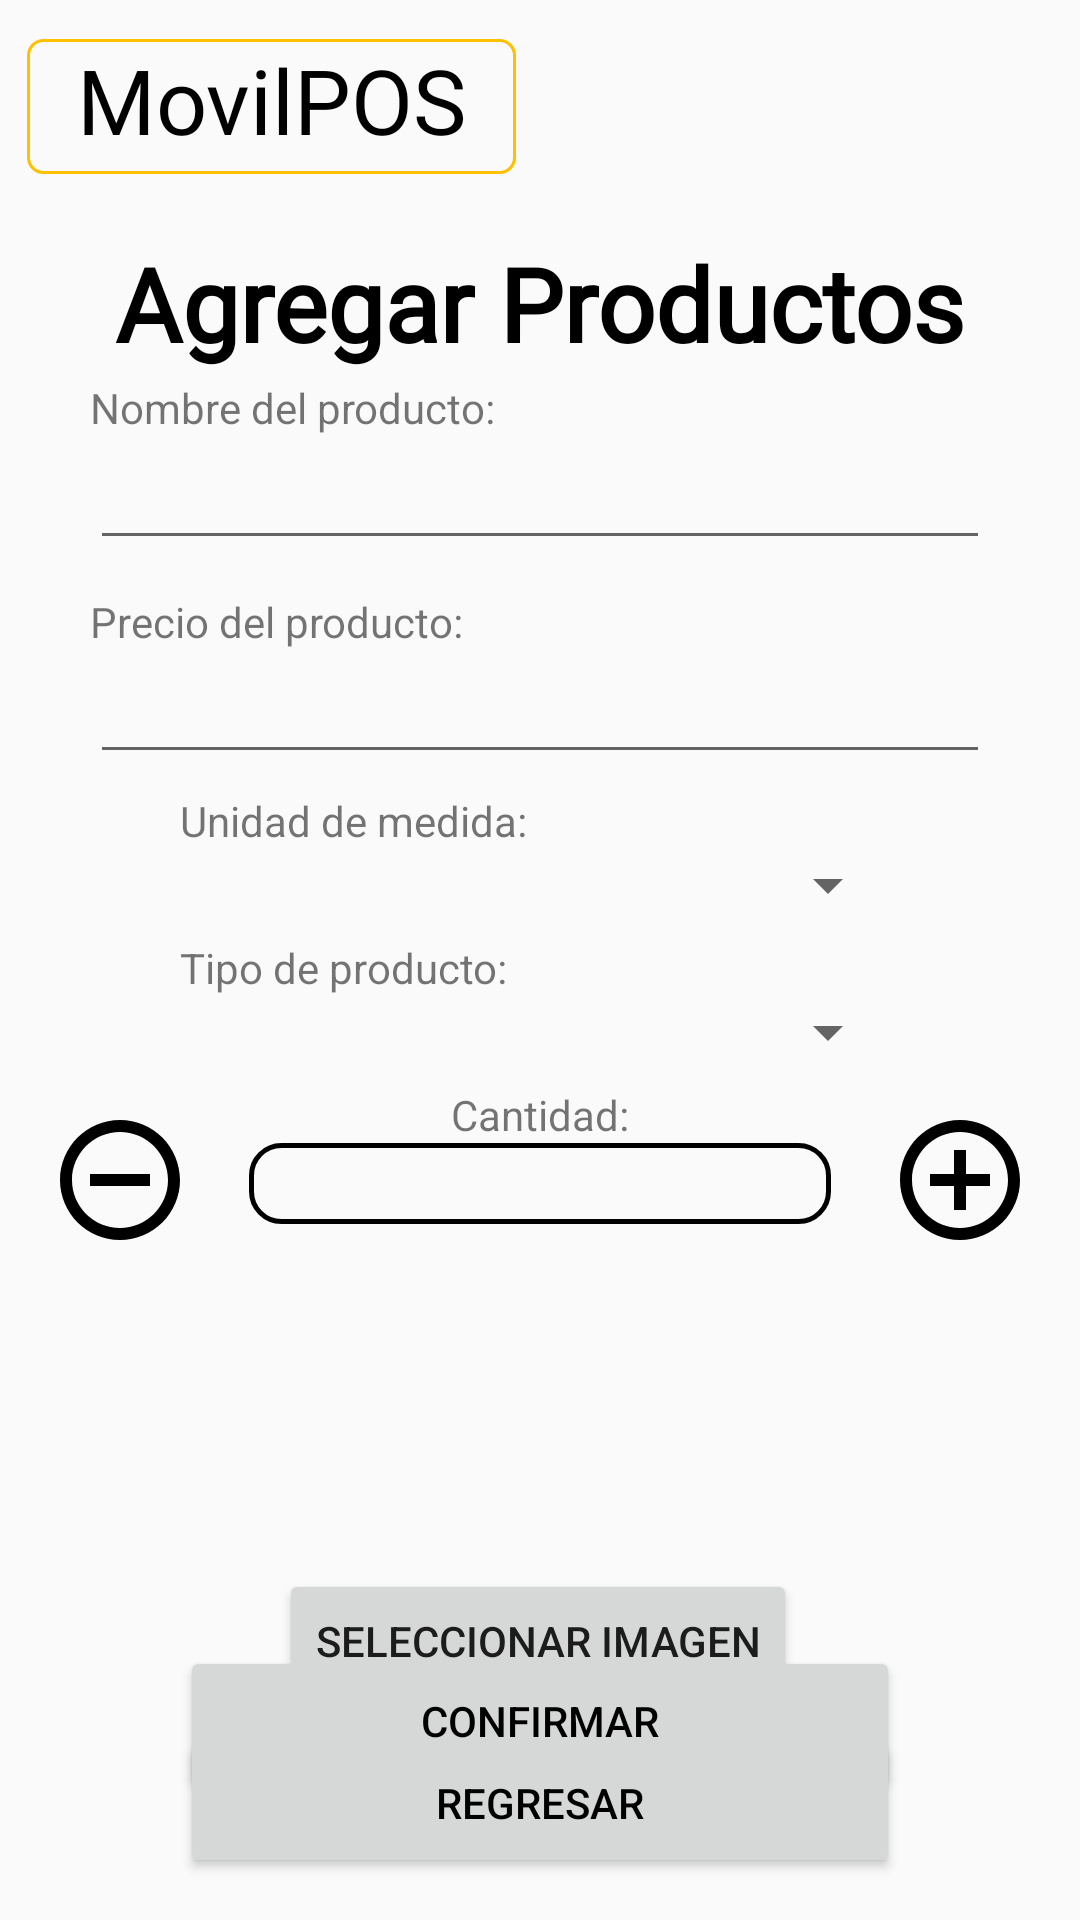

Here is an Android app screen rendered from its layout file. Give the layout XML and the strings, colors and styles it references.
<!-- AndroidManifest.xml: application theme Theme.ProyectoMovilPOS -->
<!-- res/layout/activity_inventario_articulos_todos.xml -->
<?xml version="1.0" encoding="utf-8"?>
<androidx.constraintlayout.widget.ConstraintLayout xmlns:android="http://schemas.android.com/apk/res/android"
    xmlns:app="http://schemas.android.com/apk/res-auto"
    xmlns:tools="http://schemas.android.com/tools"
    android:id="@+id/main"
    android:layout_width="match_parent"
    android:layout_height="match_parent"
    tools:context=".inventario_articulos_todos">

    <Button
        android:id="@+id/btnBack08"
        android:layout_width="0dp"
        android:layout_height="50dp"
        android:layout_marginStart="60dp"
        android:layout_marginEnd="60dp"
        android:text="@string/btnback"
        android:textColor="#000000"
        app:layout_constraintBottom_toBottomOf="parent"
        app:layout_constraintEnd_toEndOf="parent"
        app:layout_constraintHorizontal_bias="0.0"
        app:layout_constraintStart_toStartOf="parent"
        app:layout_constraintTop_toTopOf="parent"
        app:layout_constraintVertical_bias="0.976" />

    <Button
        android:id="@+id/btnConfirmar_04"
        android:layout_width="0dp"
        android:layout_height="50dp"
        android:layout_marginStart="60dp"
        android:layout_marginTop="5dp"
        android:layout_marginEnd="60dp"
        android:layout_marginBottom="5dp"
        android:text="Confirmar"
        android:textColor="#000000"
        app:layout_constraintBottom_toTopOf="@+id/btnBack08"
        app:layout_constraintEnd_toEndOf="parent"
        app:layout_constraintHorizontal_bias="0.0"
        app:layout_constraintStart_toStartOf="parent"
        app:layout_constraintTop_toBottomOf="@+id/btnSelectImage_03" />

    <TextView
        android:id="@+id/tvAgregar_02"
        android:layout_width="360dp"
        android:layout_height="51dp"
        android:background="@drawable/custom_textview_nombre_gris"
        android:fontFamily="@font/lexend_medium"
        android:text="Agregar Productos"
        android:textAlignment="center"
        android:textColor="#000000"
        android:textSize="34sp"
        android:textStyle="bold"
        app:layout_constraintBottom_toBottomOf="parent"
        app:layout_constraintEnd_toEndOf="parent"
        app:layout_constraintHorizontal_bias="0.498"
        app:layout_constraintStart_toStartOf="parent"
        app:layout_constraintTop_toBottomOf="@+id/TituloPedidosMovilPOS"
        app:layout_constraintVertical_bias="0.038" />

    <TextView
        android:id="@+id/TituloPedidosMovilPOS"
        android:layout_width="163dp"
        android:layout_height="45dp"
        android:background="@drawable/custom_logo"
        android:fontFamily="@font/lexend"
        android:text="@string/nombreapp"
        android:textAlignment="center"
        android:textColor="#000000"
        android:textSize="30sp"
        app:layout_constraintBottom_toBottomOf="parent"
        app:layout_constraintEnd_toEndOf="parent"
        app:layout_constraintHorizontal_bias="0.045"
        app:layout_constraintStart_toStartOf="parent"
        app:layout_constraintTop_toTopOf="parent"
        app:layout_constraintVertical_bias="0.022" />

    <EditText
        android:id="@+id/etxtPrecioProduc"
        android:layout_width="0dp"
        android:layout_height="wrap_content"
        android:layout_marginStart="30dp"
        android:layout_marginTop="30dp"
        android:layout_marginEnd="30dp"
        android:ems="10"
        android:inputType="text"
        app:layout_constraintBottom_toBottomOf="parent"
        app:layout_constraintEnd_toEndOf="parent"
        app:layout_constraintHorizontal_bias="0.0"
        app:layout_constraintStart_toStartOf="parent"
        app:layout_constraintTop_toBottomOf="@+id/etxtNameProduc"
        app:layout_constraintVertical_bias="0.0" />

    <EditText
        android:id="@+id/etxtNameProduc"
        android:layout_width="0dp"
        android:layout_height="wrap_content"
        android:layout_marginStart="30dp"
        android:layout_marginEnd="30dp"
        android:ems="10"
        android:inputType="text"
        app:layout_constraintBottom_toBottomOf="parent"
        app:layout_constraintEnd_toEndOf="parent"
        app:layout_constraintHorizontal_bias="0.0"
        app:layout_constraintStart_toStartOf="parent"
        app:layout_constraintTop_toTopOf="parent"
        app:layout_constraintVertical_bias="0.243" />

    <TextView
        android:id="@+id/tvNameProduc"
        android:layout_width="wrap_content"
        android:layout_height="wrap_content"
        android:text="Nombre del producto:"
        app:layout_constraintBottom_toTopOf="@+id/etxtNameProduc"
        app:layout_constraintEnd_toEndOf="@+id/etxtNameProduc"
        app:layout_constraintHorizontal_bias="0.0"
        app:layout_constraintStart_toStartOf="@+id/etxtNameProduc" />

    <TextView
        android:id="@+id/tvPrecioProduc"
        android:layout_width="wrap_content"
        android:layout_height="wrap_content"
        android:text="Precio del producto:"
        app:layout_constraintBottom_toTopOf="@+id/etxtPrecioProduc"
        app:layout_constraintEnd_toEndOf="@+id/etxtPrecioProduc"
        app:layout_constraintHorizontal_bias="0.0"
        app:layout_constraintStart_toStartOf="@+id/etxtPrecioProduc" />

    <ImageView
        android:id="@+id/imageAdd_02"
        android:layout_width="100dp"
        android:layout_height="100dp"
        android:layout_marginTop="10dp"
        app:layout_constraintBottom_toBottomOf="parent"
        app:layout_constraintEnd_toEndOf="parent"
        app:layout_constraintHorizontal_bias="0.498"
        app:layout_constraintStart_toStartOf="parent"
        app:layout_constraintTop_toBottomOf="@+id/tvPantalla_02"
        app:layout_constraintVertical_bias="0.0"
        app:srcCompat="@drawable/ic_launcher_foreground" />

    <Button
        android:id="@+id/btnSelectImage_03"
        android:layout_width="wrap_content"
        android:layout_height="wrap_content"
        android:layout_marginTop="5dp"
        android:text="Seleccionar imagen"
        app:layout_constraintBottom_toBottomOf="parent"
        app:layout_constraintEnd_toEndOf="parent"
        app:layout_constraintHorizontal_bias="0.497"
        app:layout_constraintStart_toStartOf="parent"
        app:layout_constraintTop_toBottomOf="@+id/imageAdd_02"
        app:layout_constraintVertical_bias="0.0" />

    <Spinner
        android:id="@+id/spinner_01"
        android:layout_width="0dp"
        android:layout_height="wrap_content"
        android:layout_marginStart="60dp"
        android:layout_marginTop="25dp"
        android:layout_marginEnd="60dp"
        app:layout_constraintBottom_toTopOf="@+id/imageAdd_02"
        app:layout_constraintEnd_toEndOf="parent"
        app:layout_constraintHorizontal_bias="0.0"
        app:layout_constraintStart_toStartOf="parent"
        app:layout_constraintTop_toBottomOf="@+id/etxtPrecioProduc"
        app:layout_constraintVertical_bias="0.0" />

    <Spinner
        android:id="@+id/spinner_02"
        android:layout_width="match_parent"
        android:layout_height="wrap_content"
        android:layout_marginStart="60dp"
        android:layout_marginTop="25dp"
        android:layout_marginEnd="60dp"
        app:layout_constraintBottom_toTopOf="@+id/imageAdd_02"
        app:layout_constraintEnd_toEndOf="parent"
        app:layout_constraintHorizontal_bias="0.0"
        app:layout_constraintStart_toStartOf="parent"
        app:layout_constraintTop_toBottomOf="@+id/spinner_01"
        app:layout_constraintVertical_bias="0.0" />

    <TextView
        android:id="@+id/tvTipoProducto"
        android:layout_width="wrap_content"
        android:layout_height="wrap_content"
        android:text="Tipo de producto:"
        app:layout_constraintBottom_toTopOf="@+id/spinner_02"
        app:layout_constraintEnd_toEndOf="@+id/spinner_02"
        app:layout_constraintHorizontal_bias="0.0"
        app:layout_constraintStart_toStartOf="@+id/spinner_02" />

    <TextView
        android:id="@+id/tvTipoMedicion"
        android:layout_width="wrap_content"
        android:layout_height="wrap_content"
        android:text="Unidad de medida:"
        app:layout_constraintBottom_toTopOf="@+id/spinner_01"
        app:layout_constraintEnd_toEndOf="@+id/spinner_01"
        app:layout_constraintHorizontal_bias="0.0"
        app:layout_constraintStart_toStartOf="@+id/spinner_01" />


    <TextView
        android:id="@+id/tvPantalla_02"
        android:layout_width="0dp"
        android:layout_height="wrap_content"
        android:layout_marginStart="20dp"
        android:layout_marginTop="25dp"
        android:layout_marginEnd="20dp"
        android:background="@drawable/custom_testview_teclado"
        android:fontFamily="@font/lexend_medium"
        android:textAlignment="center"
        android:textColor="#000000"
        android:textSize="20sp"

        app:layout_constraintEnd_toStartOf="@+id/imageBtnPlus"
        app:layout_constraintHorizontal_bias="0.494"
        app:layout_constraintStart_toEndOf="@+id/imageBtnMinus"
        app:layout_constraintTop_toBottomOf="@+id/spinner_02"

        tools:text="0" />

    <TextView
        android:id="@+id/tvCantidadProductos"
        android:layout_width="wrap_content"
        android:layout_height="wrap_content"
        android:text="Cantidad:"
        app:layout_constraintBottom_toTopOf="@+id/tvPantalla_02"
        app:layout_constraintEnd_toEndOf="@+id/tvPantalla_02"
        app:layout_constraintStart_toStartOf="@+id/tvPantalla_02" />

    <ImageButton
        android:id="@+id/imageBtnMinus"
        android:layout_width="40dp"
        android:layout_height="40dp"
        android:layout_marginStart="20dp"
        android:layout_marginEnd="3dp"
        android:backgroundTint="#00FFFFFF"
        app:layout_constraintBottom_toBottomOf="@+id/tvPantalla_02"
        app:layout_constraintEnd_toStartOf="@+id/tvPantalla_02"
        app:layout_constraintHorizontal_bias="1.0"
        app:layout_constraintStart_toStartOf="parent"
        app:layout_constraintTop_toTopOf="@+id/tvPantalla_02"
        app:layout_constraintVertical_bias="0.584"
        app:srcCompat="@drawable/plus" />

    <ImageButton
        android:id="@+id/imageBtnPlus"
        android:layout_width="40dp"
        android:layout_height="40dp"
        android:layout_marginStart="3dp"
        android:layout_marginEnd="20dp"
        android:backgroundTint="#00F1E3E3"
        app:layout_constraintBottom_toBottomOf="@+id/tvPantalla_02"
        app:layout_constraintEnd_toEndOf="parent"
        app:layout_constraintHorizontal_bias="0.0"
        app:layout_constraintStart_toEndOf="@+id/tvPantalla_02"
        app:layout_constraintTop_toTopOf="@+id/tvPantalla_02"
        app:layout_constraintVertical_bias="0.584"
        app:srcCompat="@drawable/minus" />


</androidx.constraintlayout.widget.ConstraintLayout>
<!-- resources referenced by this layout -->
<resources>
  <!-- drawable custom_logo (drawable) -->
  <?xml version="1.0" encoding="utf-8"?>
  <shape xmlns:android="http://schemas.android.com/apk/res/android">
  
      <corners android:radius="5dp"/>
      <stroke android:width="1dp" android:color="@color/yellow"/>
  
  </shape>
  <!-- drawable custom_testview_teclado (drawable) -->
  <?xml version="1.0" encoding="utf-8"?>
  <shape xmlns:android="http://schemas.android.com/apk/res/android">
  
      <corners android:radius="10dp"/>
      <stroke android:color="@color/black" android:width="1.5dp"/>
  
  </shape>
  <!-- drawable ic_launcher_foreground: webp bitmap (mipmap-hdpi, 8404 bytes) -->
  <!-- drawable minus (drawable) -->
  <vector xmlns:android="http://schemas.android.com/apk/res/android"
      android:width="48dp"
      android:height="48dp"
      android:viewportWidth="24"
      android:viewportHeight="24">
    <path
        android:fillColor="#FF000000"
        android:pathData="M13,7h-2v4H7v2h4v4h2v-4h4v-2h-4z"/>
    <path
        android:fillColor="#FF000000"
        android:pathData="M12,2C6.486,2 2,6.486 2,12s4.486,10 10,10 10,-4.486 10,-10S17.514,2 12,2zM12,20c-4.411,0 -8,-3.589 -8,-8s3.589,-8 8,-8 8,3.589 8,8 -3.589,8 -8,8z"/>
  </vector>
  <!-- drawable plus (drawable) -->
  <vector xmlns:android="http://schemas.android.com/apk/res/android"
      android:width="48dp"
      android:height="48dp"
      android:viewportWidth="24"
      android:viewportHeight="24">
    <path
        android:fillColor="#FF000000"
        android:pathData="M7,11h10v2H7z"/>
    <path
        android:fillColor="#FF000000"
        android:pathData="M12,2C6.486,2 2,6.486 2,12s4.486,10 10,10 10,-4.486 10,-10S17.514,2 12,2zM12,20c-4.411,0 -8,-3.589 -8,-8s3.589,-8 8,-8 8,3.589 8,8 -3.589,8 -8,8z"/>
  </vector>
  <string name="btnback">Regresar</string>
  <string name="nombreapp">MovilPOS</string>
  <style name="Theme.ProyectoMovilPOS" parent="Base.Theme.ProyectoMovilPOS" />
  <color name="yellow">#FFC000</color>
  <color name="black">#FF000000</color>
  <style name="Base.Theme.ProyectoMovilPOS" parent="Theme.AppCompat.Light.NoActionBar">
          
          
      </style>
</resources>
